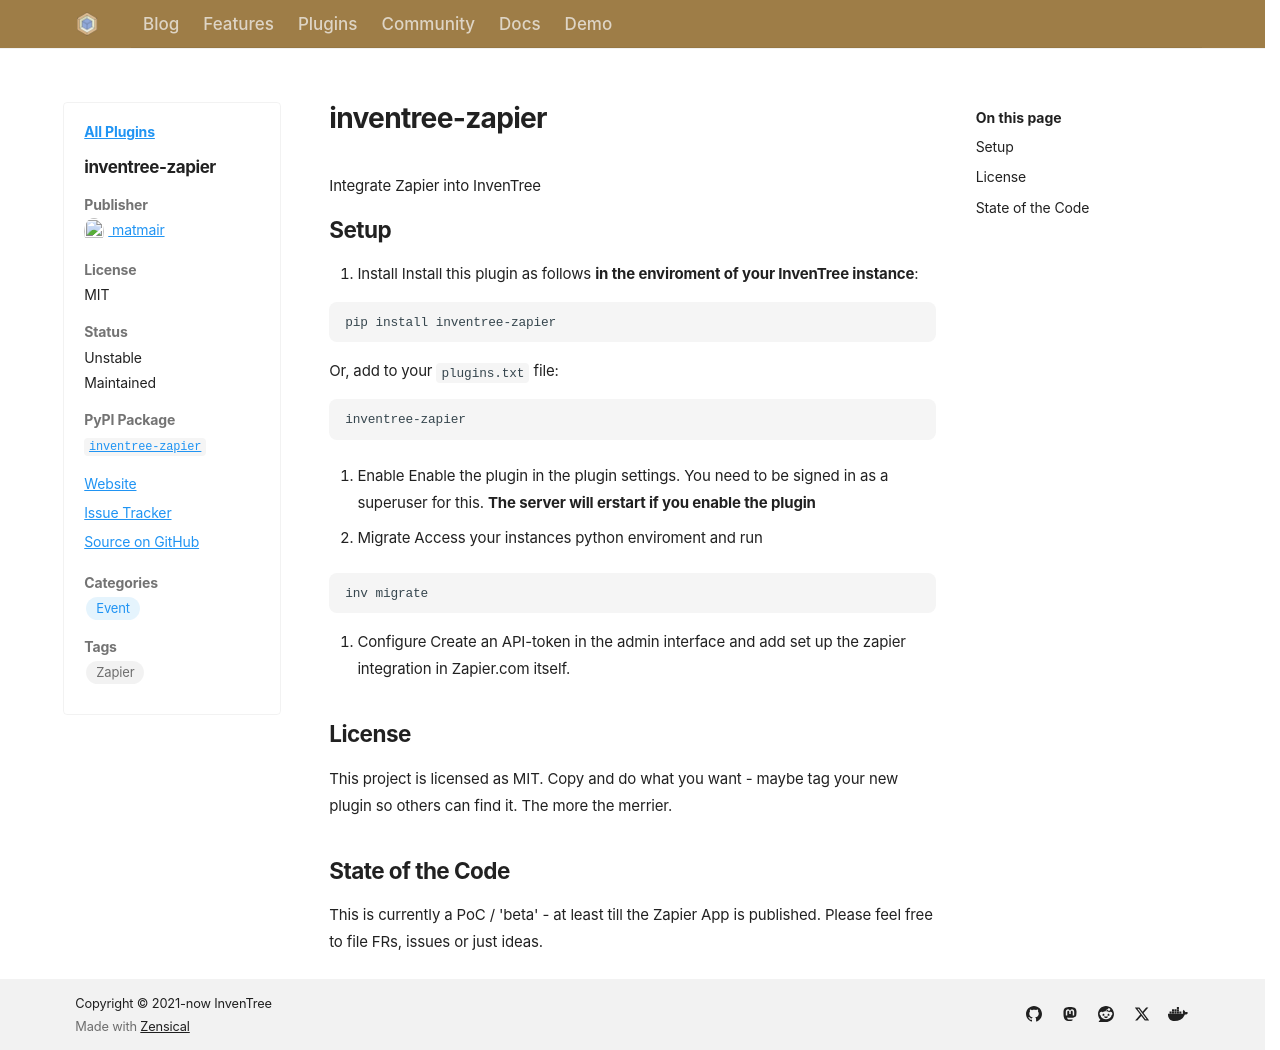

repository: inventree/inventree-website · page: plugins/inventree-zapier/index.html · generator: mkdocs

---
name: inventree-zapier
author: matmair
license: MIT
open_source: true
stable: false
maintained: true
pypi: true
package_name: inventree-zapier
github: https://github.com/matmair/inventree-zapier
gitlab:
source:
issue_tracker: https://github.com/matmair/inventree-zapier/issues
website: https://mjmair.com
categories:
  - Event
tags:
  - Zapier
---
Integrate Zapier into InvenTree

## Setup

1. Install
Install this plugin as follows **in the enviroment of your InvenTree instance**:

```bash
pip install inventree-zapier
```

Or, add to your `plugins.txt` file:

```txt
inventree-zapier
```

2. Enable
Enable the plugin in the plugin settings. You need to be signed in as a superuser for this.
**The server will erstart if you enable the plugin**

3. Migrate
Access your instances python enviroment and run

```bash
inv migrate
```

4. Configure
Create an API-token in the admin interface and add set up the zapier integration in Zapier.com itself.

## License
This project is licensed as MIT. Copy and do what you want - maybe tag your new plugin so others can find it. The more the merrier.

## State of the Code
This is currently a PoC / 'beta' - at least till the Zapier App is published. Please feel free to file FRs, issues or just ideas.
